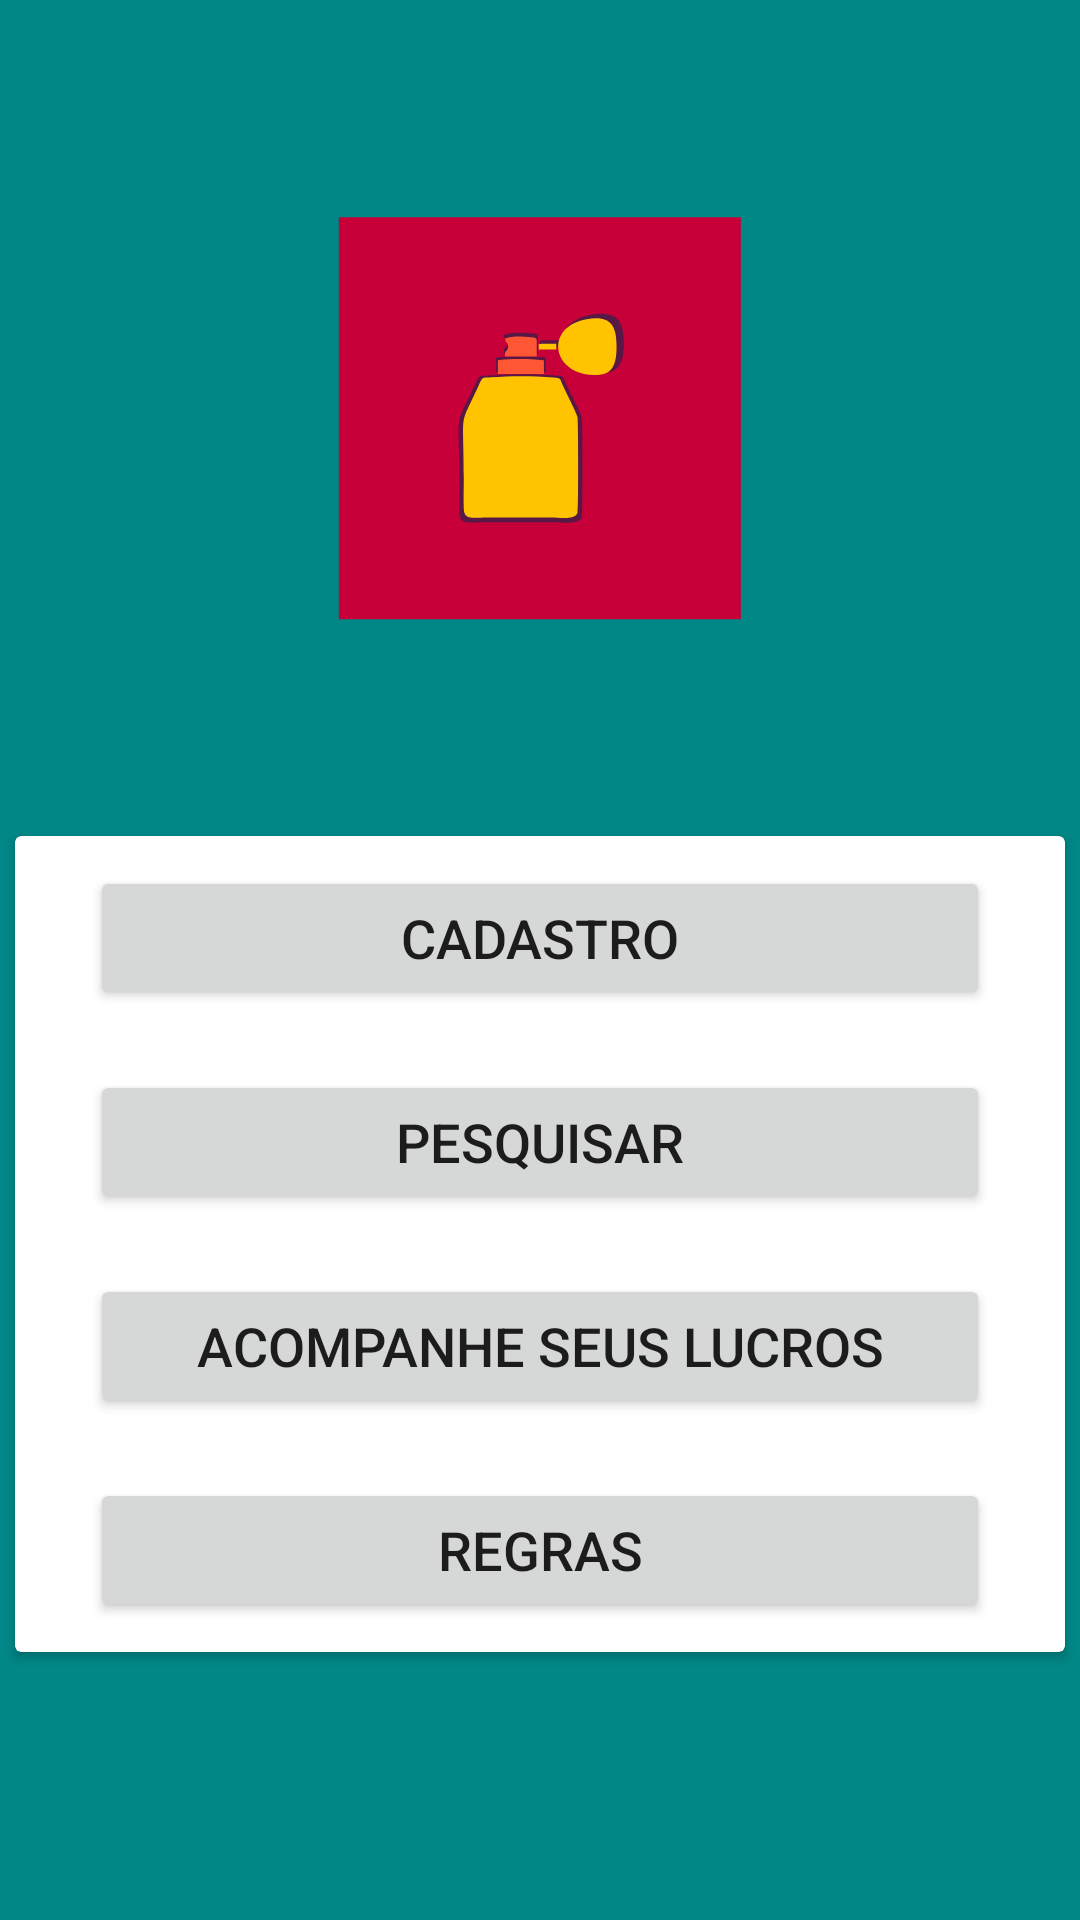

Android layout source for this screen:
<!-- AndroidManifest.xml: application theme Theme.GestorDePerfumaria -->
<!-- res/layout/activity_main.xml -->
<?xml version="1.0" encoding="utf-8"?>
<androidx.constraintlayout.widget.ConstraintLayout xmlns:android="http://schemas.android.com/apk/res/android"
    xmlns:app="http://schemas.android.com/apk/res-auto"
    android:layout_width="match_parent"
    android:layout_height="match_parent"
    android:background="@color/teal_700"
    >

    <ImageView
        android:id="@+id/img_view"
        android:layout_width="200dp"
        android:layout_height="200dp"
        android:src="@drawable/ic_launcher_foreground"
        app:layout_constraintStart_toStartOf="parent"
        app:layout_constraintEnd_toEndOf="parent"
        app:layout_constraintTop_toTopOf="parent"
        app:layout_constraintBottom_toTopOf="@id/card_view_menu"/>

    <androidx.cardview.widget.CardView
        android:id="@+id/card_view_menu"
        android:layout_width="350dp"
        android:layout_height="wrap_content"
        android:layout_marginBottom="50dp"
        app:layout_constraintTop_toBottomOf="@id/img_view"
        app:layout_constraintStart_toStartOf="parent"
        app:layout_constraintEnd_toEndOf="parent"
        app:layout_constraintBottom_toBottomOf="parent"
        >

        <LinearLayout
            android:layout_width="wrap_content"
            android:layout_height="wrap_content"
            android:orientation="vertical"
            android:layout_gravity="center"
            android:padding="10dp">

            <Button
                android:id="@+id/btnRegister"
                android:layout_width="300dp"
                android:layout_height="wrap_content"
                android:text="Cadastro"
                android:layout_marginBottom="20dp"
                android:textSize="18sp"
                />

            <Button
                android:id="@+id/btnSearch"
                android:layout_width="300dp"
                android:layout_height="wrap_content"
                android:text="Pesquisar"
                android:textSize="18sp"
                android:layout_marginBottom="20dp" />

            <Button
                android:id="@+id/btnMonitor"
                android:layout_width="300dp"
                android:layout_height="wrap_content"
                android:text="Acompanhe seus lucros"
                android:textSize="18sp"
                android:layout_marginBottom="20dp" />

            <Button
                android:id="@+id/btnRules"
                android:layout_width="300dp"
                android:layout_height="wrap_content"
                android:text="Regras"
                android:textSize="18sp"
                />

        </LinearLayout>

    </androidx.cardview.widget.CardView>

</androidx.constraintlayout.widget.ConstraintLayout>
<!-- resources referenced by this layout -->
<resources>
  <color name="teal_700">#FF018786</color>
  <!-- drawable ic_launcher_foreground: vector/xml drawable (drawable, 2399 chars, omitted) -->
  <style name="Theme.GestorDePerfumaria" parent="Theme.MaterialComponents.DayNight.DarkActionBar">
          
          <item name="colorPrimary">@color/purple_500</item>
          <item name="colorPrimaryVariant">@color/purple_700</item>
          <item name="colorOnPrimary">@color/white</item>
          
          <item name="colorSecondary">@color/teal_200</item>
          <item name="colorSecondaryVariant">@color/teal_700</item>
          <item name="colorOnSecondary">@color/black</item>
          
          <item name="android:statusBarColor">?attr/colorPrimaryVariant</item>
          
      </style>
  <color name="purple_500">#FF6200EE</color>
  <color name="purple_700">#FF3700B3</color>
  <color name="white">#FFFFFFFF</color>
  <color name="teal_200">#FF03DAC5</color>
  <color name="black">#FF000000</color>
</resources>
